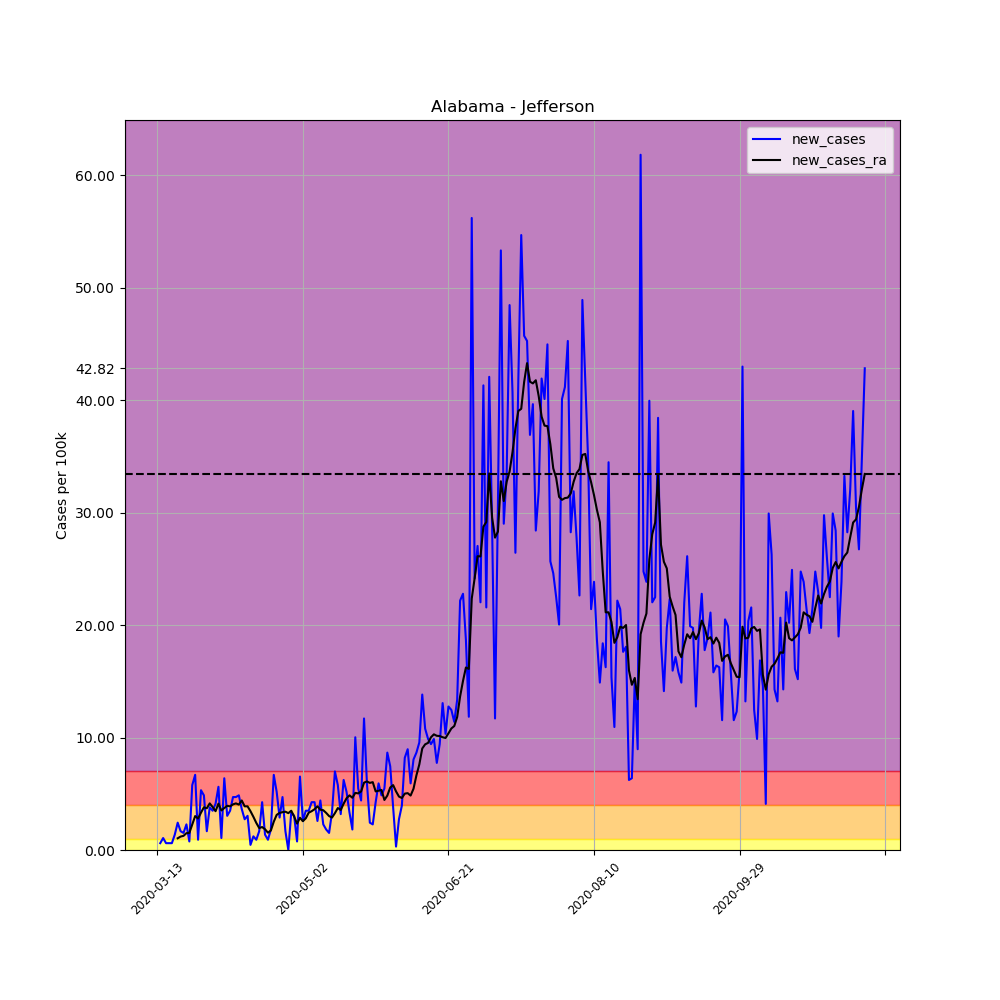

The table this chart was drawn from, first rows:
, date, county, state, fips, cases, deaths, COUNTY, STNAME, CTYNAME, POPESTIMATE2019, per_100k, per_100k_ra, new_cases, new_cases_ra
63081, 2020-03-13, Jefferson, Alabama, 1073, 2, 0, 73, Alabama, Jefferson, 658573, 0.3037, , , 
63082, 2020-03-14, Jefferson, Alabama, 1073, 6, 0, 73, Alabama, Jefferson, 658573, 0.9111, , 0.6074, 
63083, 2020-03-15, Jefferson, Alabama, 1073, 13, 0, 73, Alabama, Jefferson, 658573, 1.974, , 1.063, 
63084, 2020-03-16, Jefferson, Alabama, 1073, 17, 0, 73, Alabama, Jefferson, 658573, 2.581, , 0.6074, 
63085, 2020-03-17, Jefferson, Alabama, 1073, 21, 0, 73, Alabama, Jefferson, 658573, 3.189, , 0.6074, 
63086, 2020-03-18, Jefferson, Alabama, 1073, 25, 0, 73, Alabama, Jefferson, 658573, 3.796, , 0.6074, 
63087, 2020-03-19, Jefferson, Alabama, 1073, 34, 0, 73, Alabama, Jefferson, 658573, 5.163, 2.56, 1.367, 
63088, 2020-03-20, Jefferson, Alabama, 1073, 50, 0, 73, Alabama, Jefferson, 658573, 7.592, 3.601, 2.429, 1.041
63089, 2020-03-21, Jefferson, Alabama, 1073, 61, 0, 73, Alabama, Jefferson, 658573, 9.262, 4.794, 1.67, 1.193
63090, 2020-03-22, Jefferson, Alabama, 1073, 71, 0, 73, Alabama, Jefferson, 658573, 10.78, 6.052, 1.518, 1.258
63091, 2020-03-23, Jefferson, Alabama, 1073, 86, 0, 73, Alabama, Jefferson, 658573, 13.06, 7.549, 2.278, 1.497
63092, 2020-03-24, Jefferson, Alabama, 1073, 91, 0, 73, Alabama, Jefferson, 658573, 13.82, 9.067, 0.7592, 1.518
63093, 2020-03-25, Jefferson, Alabama, 1073, 129, 0, 73, Alabama, Jefferson, 658573, 19.59, 11.32, 5.77, 2.256
63094, 2020-03-26, Jefferson, Alabama, 1073, 173, 0, 73, Alabama, Jefferson, 658573, 26.27, 14.34, 6.681, 3.015
63095, 2020-03-27, Jefferson, Alabama, 1073, 179, 0, 73, Alabama, Jefferson, 658573, 27.18, 17.14, 0.9111, 2.798
63096, 2020-03-28, Jefferson, Alabama, 1073, 214, 0, 73, Alabama, Jefferson, 658573, 32.49, 20.46, 5.315, 3.319
63097, 2020-03-29, Jefferson, Alabama, 1073, 246, 0, 73, Alabama, Jefferson, 658573, 37.35, 24.25, 4.859, 3.796
63098, 2020-03-30, Jefferson, Alabama, 1073, 257, 0, 73, Alabama, Jefferson, 658573, 39.02, 27.96, 1.67, 3.709
63099, 2020-03-31, Jefferson, Alabama, 1073, 282, 0, 73, Alabama, Jefferson, 658573, 42.82, 32.1, 3.796, 4.143
63100, 2020-04-01, Jefferson, Alabama, 1073, 305, 4, 73, Alabama, Jefferson, 658573, 46.31, 35.92, 3.492, 3.818
63101, 2020-04-02, Jefferson, Alabama, 1073, 332, 5, 73, Alabama, Jefferson, 658573, 50.41, 39.37, 4.1, 3.449
63102, 2020-04-03, Jefferson, Alabama, 1073, 369, 6, 73, Alabama, Jefferson, 658573, 56.03, 43.49, 5.618, 4.121
63103, 2020-04-04, Jefferson, Alabama, 1073, 376, 9, 73, Alabama, Jefferson, 658573, 57.09, 47.01, 1.063, 3.514
63104, 2020-04-05, Jefferson, Alabama, 1073, 418, 9, 73, Alabama, Jefferson, 658573, 63.47, 50.74, 6.377, 3.731
63105, 2020-04-06, Jefferson, Alabama, 1073, 438, 11, 73, Alabama, Jefferson, 658573, 66.51, 54.66, 3.037, 3.926
63106, 2020-04-07, Jefferson, Alabama, 1073, 461, 12, 73, Alabama, Jefferson, 658573, 70, 58.55, 3.492, 3.883
63107, 2020-04-08, Jefferson, Alabama, 1073, 492, 14, 73, Alabama, Jefferson, 658573, 74.71, 62.6, 4.707, 4.056
63108, 2020-04-09, Jefferson, Alabama, 1073, 523, 14, 73, Alabama, Jefferson, 658573, 79.41, 66.75, 4.707, 4.143
63109, 2020-04-10, Jefferson, Alabama, 1073, 555, 14, 73, Alabama, Jefferson, 658573, 84.27, 70.78, 4.859, 4.035
63110, 2020-04-11, Jefferson, Alabama, 1073, 579, 15, 73, Alabama, Jefferson, 658573, 87.92, 75.18, 3.644, 4.403
63111, 2020-04-12, Jefferson, Alabama, 1073, 597, 15, 73, Alabama, Jefferson, 658573, 90.65, 79.07, 2.733, 3.883
63112, 2020-04-13, Jefferson, Alabama, 1073, 617, 15, 73, Alabama, Jefferson, 658573, 93.69, 82.95, 3.037, 3.883
63113, 2020-04-14, Jefferson, Alabama, 1073, 620, 16, 73, Alabama, Jefferson, 658573, 94.14, 86.4, 0.4555, 3.449
63114, 2020-04-15, Jefferson, Alabama, 1073, 628, 17, 73, Alabama, Jefferson, 658573, 95.36, 89.35, 1.215, 2.95
63115, 2020-04-16, Jefferson, Alabama, 1073, 634, 22, 73, Alabama, Jefferson, 658573, 96.27, 91.76, 0.9111, 2.408
63116, 2020-04-17, Jefferson, Alabama, 1073, 645, 24, 73, Alabama, Jefferson, 658573, 97.94, 93.71, 1.67, 1.952
63117, 2020-04-18, Jefferson, Alabama, 1073, 673, 25, 73, Alabama, Jefferson, 658573, 102.2, 95.75, 4.252, 2.039
63118, 2020-04-19, Jefferson, Alabama, 1073, 682, 25, 73, Alabama, Jefferson, 658573, 103.6, 97.59, 1.367, 1.844
63119, 2020-04-20, Jefferson, Alabama, 1073, 688, 26, 73, Alabama, Jefferson, 658573, 104.5, 99.13, 0.9111, 1.54
63120, 2020-04-21, Jefferson, Alabama, 1073, 700, 26, 73, Alabama, Jefferson, 658573, 106.3, 100.9, 1.822, 1.735
63121, 2020-04-22, Jefferson, Alabama, 1073, 744, 31, 73, Alabama, Jefferson, 658573, 113, 103.4, 6.681, 2.516
63122, 2020-04-23, Jefferson, Alabama, 1073, 778, 31, 73, Alabama, Jefferson, 658573, 118.1, 106.5, 5.163, 3.124
63123, 2020-04-24, Jefferson, Alabama, 1073, 797, 33, 73, Alabama, Jefferson, 658573, 121, 109.8, 2.885, 3.297
63124, 2020-04-25, Jefferson, Alabama, 1073, 828, 33, 73, Alabama, Jefferson, 658573, 125.7, 113.2, 4.707, 3.362
63125, 2020-04-26, Jefferson, Alabama, 1073, 839, 33, 73, Alabama, Jefferson, 658573, 127.4, 116.6, 1.67, 3.406
63126, 2020-04-27, Jefferson, Alabama, 1073, 839, 36, 73, Alabama, Jefferson, 658573, 127.4, 119.8, 0.0, 3.275
63127, 2020-04-28, Jefferson, Alabama, 1073, 861, 41, 73, Alabama, Jefferson, 658573, 130.7, 123.3, 3.341, 3.492
63128, 2020-04-29, Jefferson, Alabama, 1073, 881, 44, 73, Alabama, Jefferson, 658573, 133.8, 126.3, 3.037, 2.972
63129, 2020-04-30, Jefferson, Alabama, 1073, 886, 46, 73, Alabama, Jefferson, 658573, 134.5, 128.7, 0.7592, 2.343
63130, 2020-05-01, Jefferson, Alabama, 1073, 929, 48, 73, Alabama, Jefferson, 658573, 141.1, 131.5, 6.529, 2.863
63131, 2020-05-02, Jefferson, Alabama, 1073, 946, 48, 73, Alabama, Jefferson, 658573, 143.6, 134.1, 2.581, 2.56
63132, 2020-05-03, Jefferson, Alabama, 1073, 969, 48, 73, Alabama, Jefferson, 658573, 147.1, 136.9, 3.492, 2.82
63133, 2020-05-04, Jefferson, Alabama, 1073, 992, 48, 73, Alabama, Jefferson, 658573, 150.6, 140.2, 3.492, 3.319
63134, 2020-05-05, Jefferson, Alabama, 1073, 1020, 49, 73, Alabama, Jefferson, 658573, 154.9, 143.7, 4.252, 3.449
63135, 2020-05-06, Jefferson, Alabama, 1073, 1048, 53, 73, Alabama, Jefferson, 658573, 159.1, 147.3, 4.252, 3.623
63136, 2020-05-07, Jefferson, Alabama, 1073, 1065, 57, 73, Alabama, Jefferson, 658573, 161.7, 151.2, 2.581, 3.883
63137, 2020-05-08, Jefferson, Alabama, 1073, 1094, 59, 73, Alabama, Jefferson, 658573, 166.1, 154.8, 4.403, 3.579
63138, 2020-05-09, Jefferson, Alabama, 1073, 1109, 60, 73, Alabama, Jefferson, 658573, 168.4, 158.3, 2.278, 3.536
63139, 2020-05-10, Jefferson, Alabama, 1073, 1121, 60, 73, Alabama, Jefferson, 658573, 170.2, 161.6, 1.822, 3.297
63140, 2020-05-11, Jefferson, Alabama, 1073, 1131, 61, 73, Alabama, Jefferson, 658573, 171.7, 164.6, 1.518, 3.015
... 184 more rows
